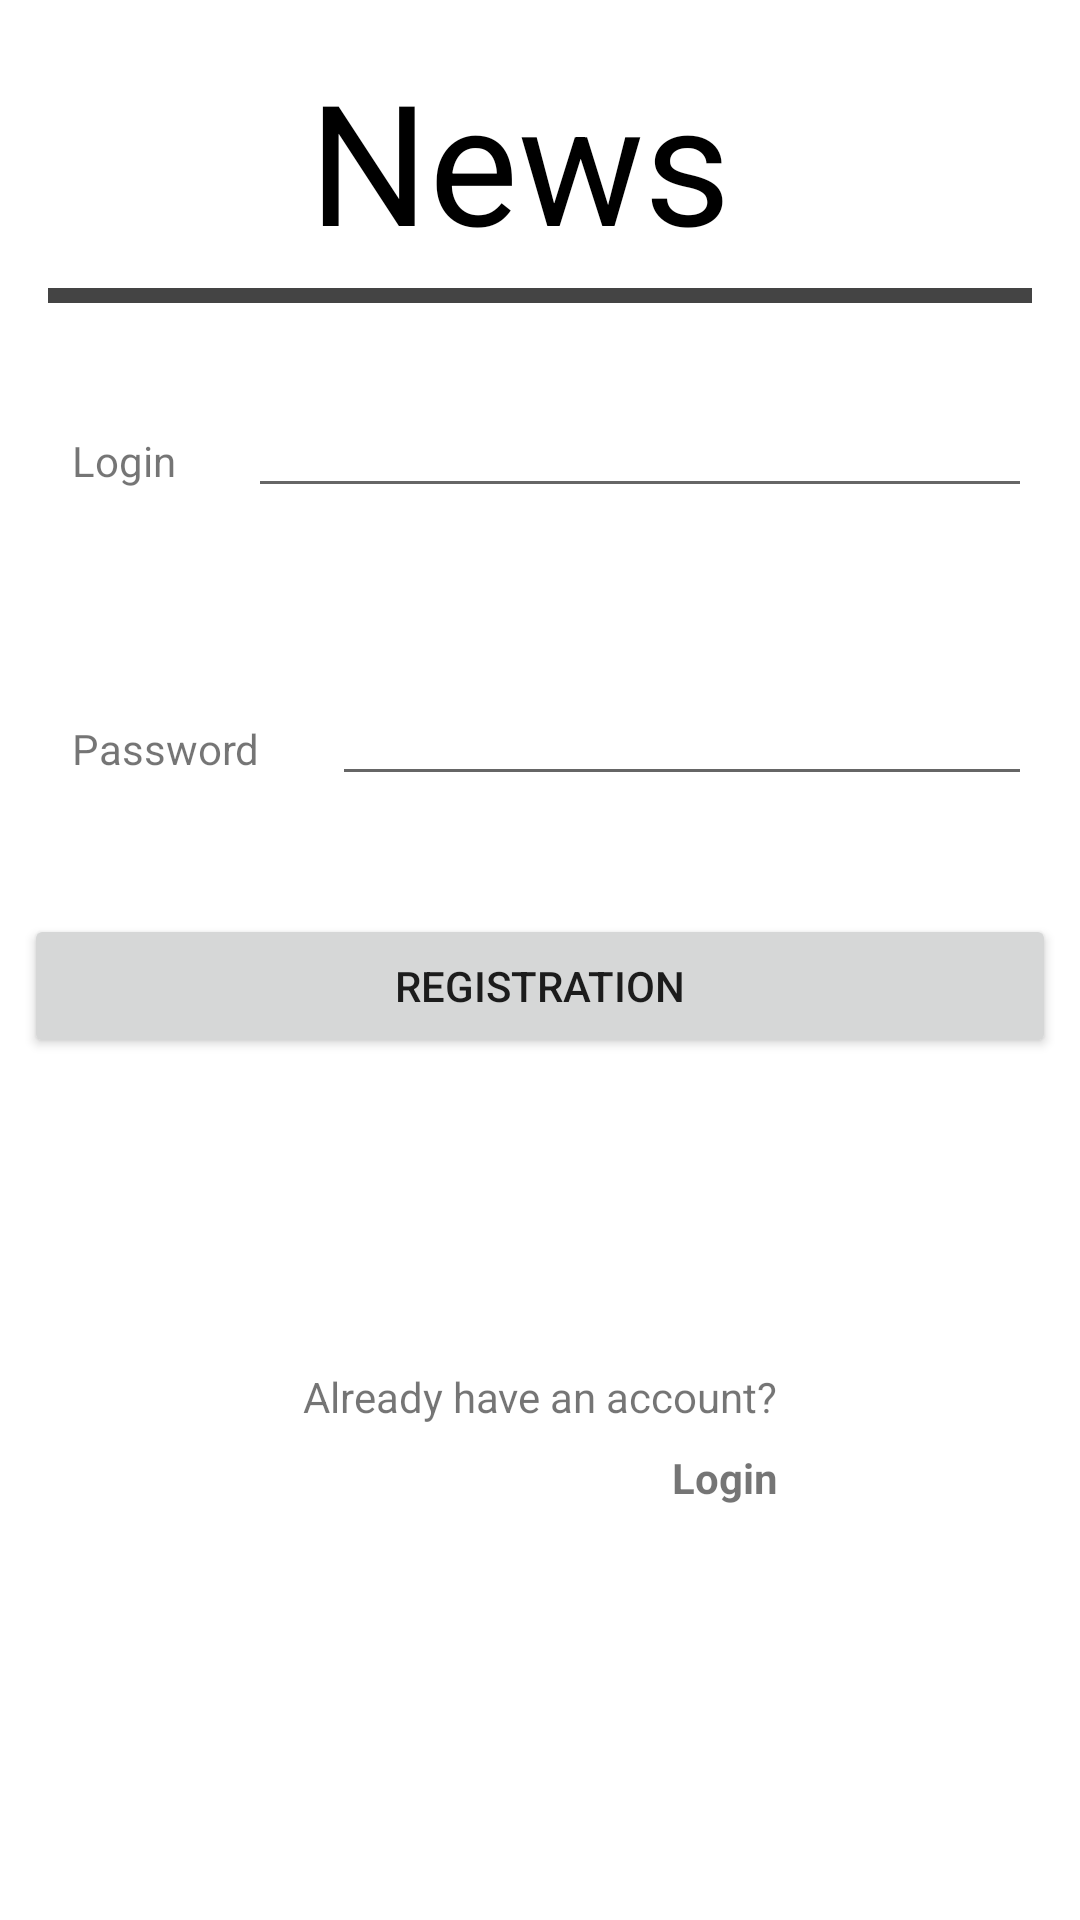

Android layout source for this screen:
<!-- AndroidManifest.xml: application theme Theme.RSS -->
<!-- res/layout/activity_registration.xml -->
<?xml version="1.0" encoding="utf-8"?>
<androidx.constraintlayout.widget.ConstraintLayout xmlns:android="http://schemas.android.com/apk/res/android"
    xmlns:app="http://schemas.android.com/apk/res-auto"
    xmlns:tools="http://schemas.android.com/tools"
    android:layout_width="match_parent"
    android:layout_height="match_parent"
    tools:context=".Activity.RegistrationActivity">

    <TextView
        android:id="@+id/loginText"
        android:layout_width="wrap_content"
        android:layout_height="wrap_content"
        android:layout_marginStart="24dp"
        android:layout_marginTop="16dp"
        android:text="Login"
        app:layout_constraintStart_toStartOf="parent"
        app:layout_constraintTop_toTopOf="@+id/guideline3" />

    <TextView
        android:id="@+id/passwordText"
        android:layout_width="wrap_content"
        android:layout_height="wrap_content"
        android:layout_marginStart="24dp"
        android:layout_marginTop="16dp"
        android:text="Password"
        app:layout_constraintStart_toStartOf="parent"
        app:layout_constraintTop_toTopOf="@+id/guideline4" />

    <EditText
        android:id="@+id/loginAddText"
        android:layout_width="0dp"
        android:layout_height="wrap_content"
        android:layout_marginStart="24dp"
        android:layout_marginEnd="16dp"
        android:ems="10"
        android:inputType="textPersonName"
        app:layout_constraintEnd_toEndOf="parent"
        app:layout_constraintStart_toEndOf="@+id/loginText"
        app:layout_constraintTop_toTopOf="@+id/guideline3" />

    <EditText
        android:id="@+id/passwordAddText"
        android:layout_width="0dp"
        android:layout_height="wrap_content"
        android:layout_marginStart="24dp"
        android:layout_marginEnd="16dp"
        android:ems="10"
        android:inputType="textPassword"
        app:layout_constraintEnd_toEndOf="parent"
        app:layout_constraintStart_toEndOf="@+id/passwordText"
        app:layout_constraintTop_toTopOf="@+id/guideline4" />

    <androidx.constraintlayout.widget.Guideline
        android:id="@+id/guideline2"
        android:layout_width="wrap_content"
        android:layout_height="wrap_content"
        android:orientation="horizontal"
        app:layout_constraintGuide_percent="0.47" />

    <androidx.constraintlayout.widget.Guideline
        android:id="@+id/guideline5"
        android:layout_width="wrap_content"
        android:layout_height="wrap_content"
        android:orientation="horizontal"
        app:layout_constraintGuide_percent="0.7" />

    <androidx.constraintlayout.widget.Guideline
        android:id="@+id/guideline3"
        android:layout_width="wrap_content"
        android:layout_height="wrap_content"
        android:orientation="horizontal"
        app:layout_constraintGuide_percent="0.2" />

    <androidx.constraintlayout.widget.Guideline
        android:id="@+id/guideline4"
        android:layout_width="wrap_content"
        android:layout_height="wrap_content"
        android:orientation="horizontal"
        app:layout_constraintGuide_percent="0.35" />

    <Button
        android:id="@+id/refistrationButton"
        android:layout_width="0dp"
        android:layout_height="wrap_content"
        android:layout_marginStart="8dp"
        android:layout_marginTop="4dp"
        android:layout_marginEnd="8dp"
        android:text="Registration"
        android:onClick="register"
        app:layout_constraintEnd_toEndOf="parent"
        app:layout_constraintStart_toStartOf="parent"
        app:layout_constraintTop_toTopOf="@+id/guideline2" />

    <TextView
        android:id="@+id/textLinkLogin"
        android:layout_width="wrap_content"
        android:layout_height="wrap_content"
        android:layout_marginStart="8dp"
        android:layout_marginTop="8dp"
        android:onClick="register"
        android:text="Login"
        android:textStyle="bold"
        app:layout_constraintEnd_toEndOf="@+id/textView2"
        app:layout_constraintHorizontal_bias="1.0"
        app:layout_constraintStart_toStartOf="parent"
        app:layout_constraintTop_toBottomOf="@+id/textView2" />

    <TextView
        android:id="@+id/textView2"
        android:layout_width="wrap_content"
        android:layout_height="wrap_content"
        android:layout_marginStart="8dp"
        android:layout_marginTop="8dp"
        android:layout_marginEnd="8dp"
        android:text="Already have an account?"
        app:layout_constraintEnd_toEndOf="parent"
        app:layout_constraintStart_toStartOf="parent"
        app:layout_constraintTop_toTopOf="@+id/guideline5" />

    <TextView
        android:id="@+id/textView3"
        android:layout_width="154dp"
        android:layout_height="80dp"
        android:layout_marginStart="16dp"
        android:layout_marginTop="16dp"
        android:layout_marginEnd="16dp"
        android:text="News"
        android:textAppearance="@style/TextAppearance.AppCompat.Display3"
        app:layout_constraintEnd_toEndOf="parent"
        app:layout_constraintStart_toStartOf="parent"
        android:textColor="@color/black"
        app:layout_constraintTop_toTopOf="parent" />

    <TableRow
        android:id="@+id/hr"
        android:layout_width="match_parent"
        android:layout_height="5dp"
        android:layout_marginStart="16dp"
        android:layout_marginEnd="16dp"
        android:background="#444"
        app:layout_constraintEnd_toEndOf="parent"
        app:layout_constraintHorizontal_bias="0.0"
        app:layout_constraintStart_toStartOf="parent"
        app:layout_constraintTop_toBottomOf="@+id/textView3"
        tools:ignore="MissingConstraints"></TableRow>

</androidx.constraintlayout.widget.ConstraintLayout>
<!-- resources referenced by this layout -->
<resources>
  <style name="Theme.RSS" parent="Theme.MaterialComponents.DayNight.DarkActionBar">
          
          <item name="colorPrimary">@color/black</item>
          <item name="colorPrimaryVariant">@color/black</item>
          <item name="colorOnPrimary">@color/white</item>
          
          <item name="colorSecondary">@color/teal_200</item>
          <item name="colorSecondaryVariant">@color/teal_700</item>
          <item name="colorOnSecondary">@color/black</item>
          
          <item name="android:statusBarColor" tools:targetApi="l">?attr/colorPrimaryVariant</item>
          
          <item name="windowActionBar">false</item>
          <item name="windowNoTitle">true</item>
      </style>
  <!-- not gathered from this repository: default colours our renderer supplied (Android Studio template values) -->
  <color name="teal_200">#FF03DAC5</color>
  <color name="teal_700">#FF018786</color>
  <color name="black">#FF000000</color>
  <color name="white">#FFFFFFFF</color>
</resources>
